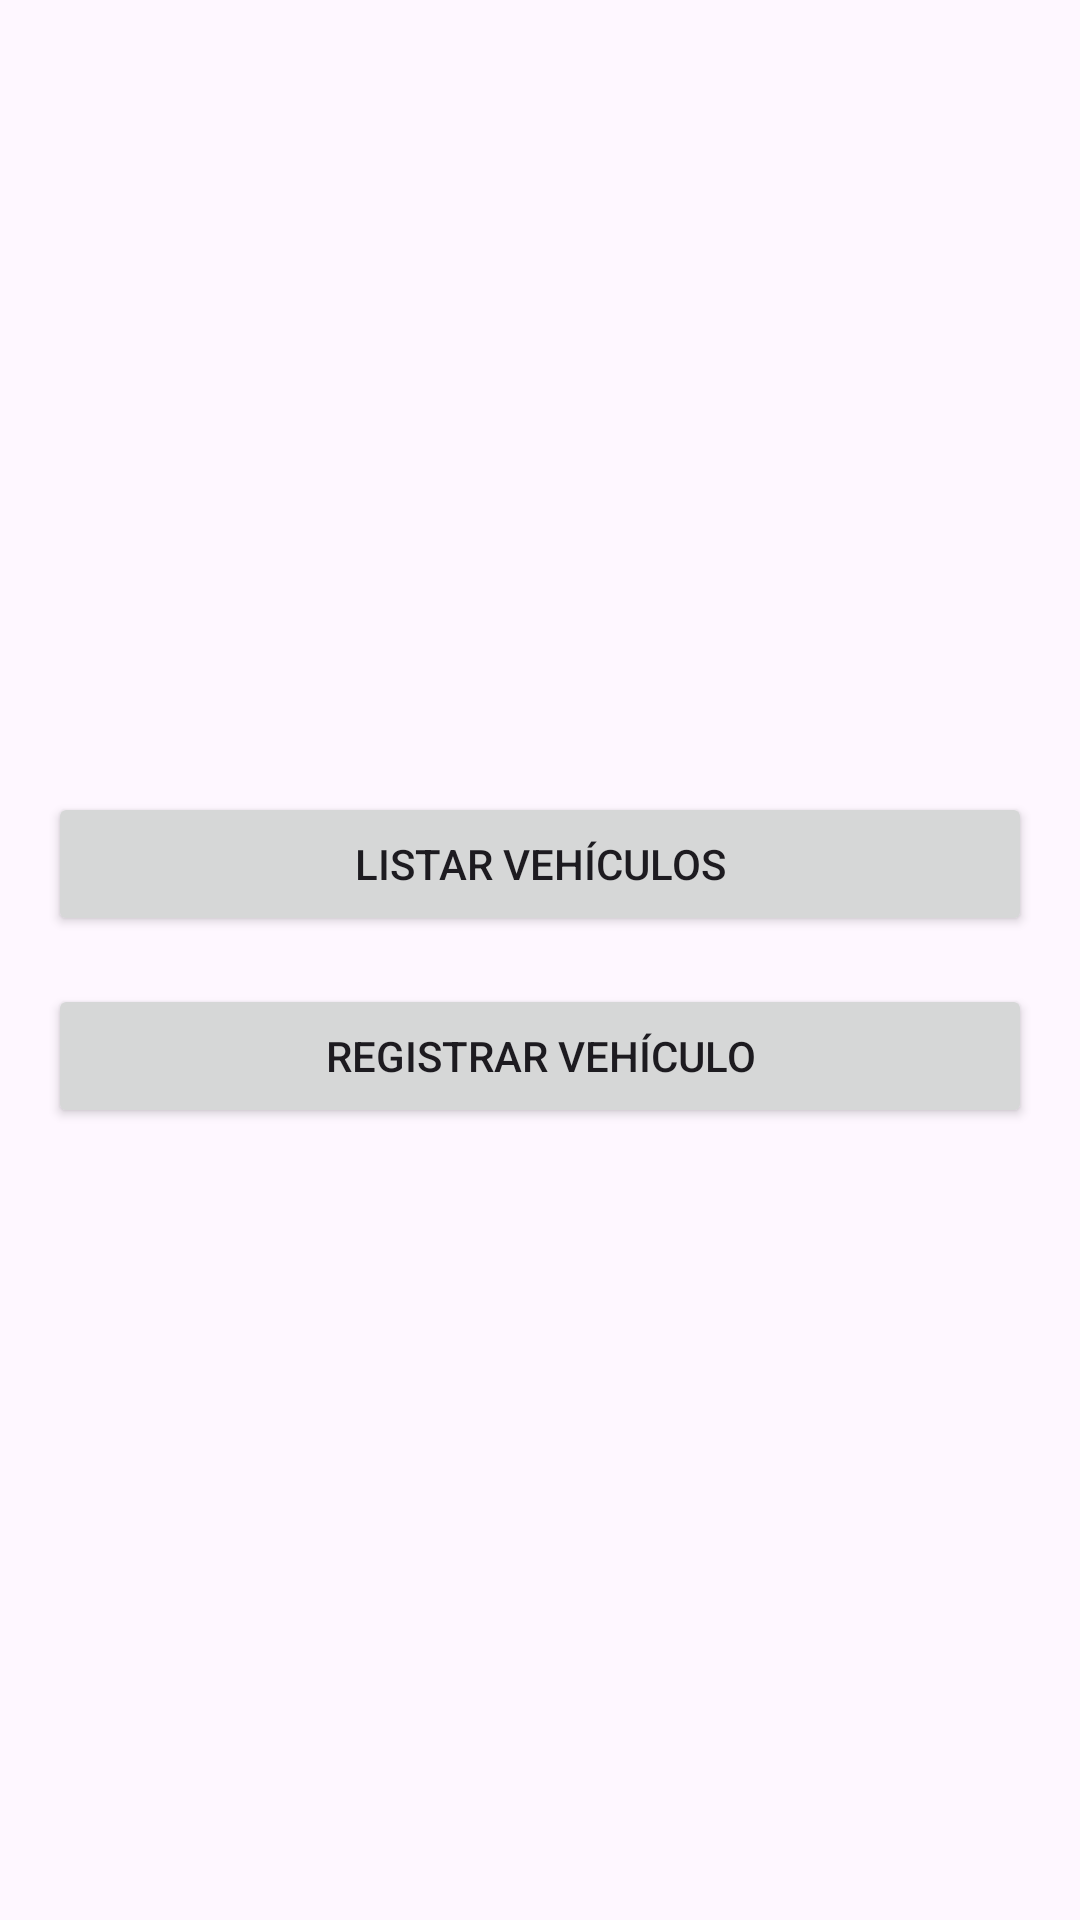

This screen was rendered from an Android layout file. Write that file and the resources it references.
<!-- AndroidManifest.xml: application theme Theme.Actividad29Agosto -->
<!-- res/layout/activity_main.xml -->
<?xml version="1.0" encoding="utf-8"?>
<LinearLayout xmlns:android="http://schemas.android.com/apk/res/android"
    xmlns:app="http://schemas.android.com/apk/res-auto"
    xmlns:tools="http://schemas.android.com/tools"
    android:layout_width="match_parent"
    android:layout_height="match_parent"
    android:orientation="vertical"
    android:gravity="center"
    android:padding="16dp"
    tools:context=".MainActivity">

    <Button
        android:id="@+id/btnListar"
        android:layout_width="match_parent"
        android:layout_height="wrap_content"
        android:text="Listar Vehículos"
        android:layout_marginBottom="16dp"/>

    <Button
        android:id="@+id/btnRegistrar"
        android:layout_width="match_parent"
        android:layout_height="wrap_content"
        android:text="Registrar Vehículo"/>

</LinearLayout>
<!-- resources referenced by this layout -->
<resources>
  <style name="Theme.Actividad29Agosto" parent="Base.Theme.Actividad29Agosto" />
  <style name="Base.Theme.Actividad29Agosto" parent="Theme.Material3.DayNight.NoActionBar">
          
          
      </style>
</resources>
